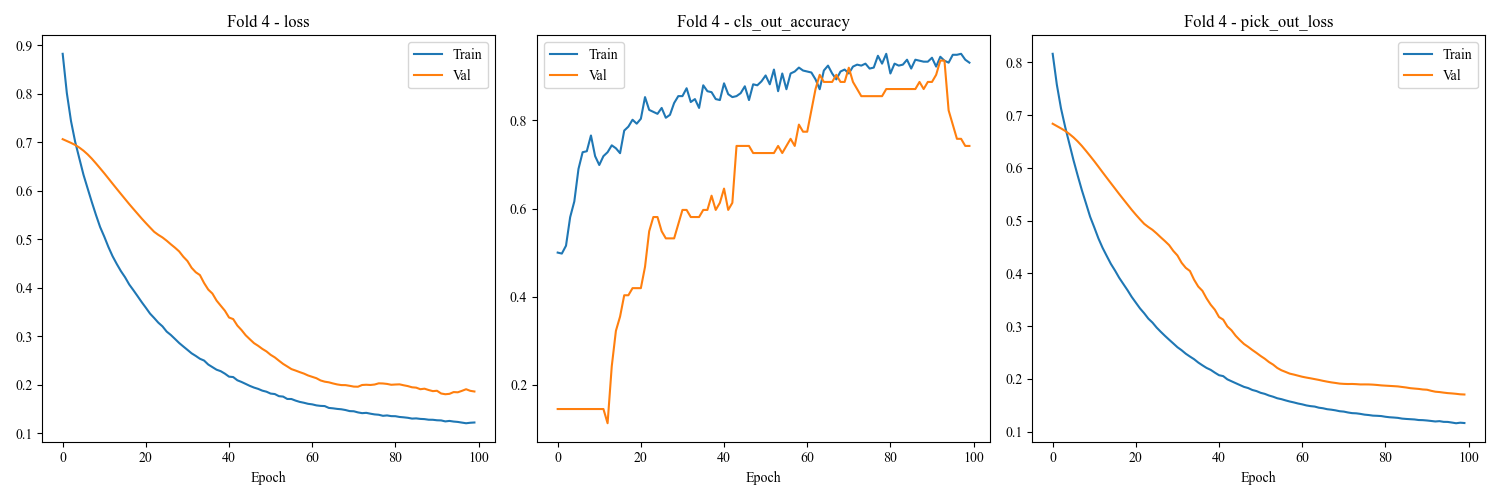

Source data for this figure (header and first rows):
loss, cls_out_loss, pick_out_loss, cls_out_accuracy, val_loss, val_cls_out_loss, val_pick_out_loss, val_cls_out_accuracy, lr
0.882, 0.1314, 0.8162, 0.5, 0.706, 0.04465, 0.6837, 0.1452, 0.001
0.801, 0.08649, 0.7577, 0.4978, 0.7022, 0.04584, 0.6793, 0.1452, 0.001
0.7434, 0.0612, 0.7128, 0.5156, 0.6984, 0.04702, 0.6748, 0.1452, 0.001
0.7006, 0.04599, 0.6776, 0.5804, 0.6941, 0.04802, 0.6701, 0.1452, 0.001
0.6665, 0.04058, 0.6462, 0.6161, 0.6887, 0.0487, 0.6644, 0.1452, 0.001
0.6327, 0.03603, 0.6147, 0.6897, 0.6823, 0.04897, 0.6578, 0.1452, 0.001
0.6044, 0.0372, 0.5858, 0.7277, 0.6747, 0.04882, 0.6503, 0.1452, 0.001
0.5765, 0.03675, 0.5581, 0.7299, 0.6659, 0.0483, 0.6417, 0.1452, 0.001
0.5499, 0.03407, 0.5329, 0.7656, 0.6561, 0.04763, 0.6323, 0.1452, 0.001
0.5249, 0.03499, 0.5074, 0.7188, 0.646, 0.04689, 0.6225, 0.1452, 0.001
0.5051, 0.03586, 0.4872, 0.6987, 0.6357, 0.04621, 0.6126, 0.1452, 0.001
0.4837, 0.03488, 0.4663, 0.7188, 0.625, 0.04563, 0.6022, 0.1452, 0.001
0.4647, 0.03269, 0.4484, 0.7277, 0.6143, 0.04521, 0.5916, 0.1129, 0.001
0.4488, 0.03172, 0.433, 0.7433, 0.6036, 0.04475, 0.5812, 0.2419, 0.001
0.4341, 0.03238, 0.4179, 0.7366, 0.5931, 0.04436, 0.5709, 0.3226, 0.001
0.4214, 0.03238, 0.4052, 0.7254, 0.5827, 0.04401, 0.5607, 0.3548, 0.001
0.4065, 0.02998, 0.3915, 0.7768, 0.5722, 0.04372, 0.5503, 0.4032, 0.001
0.3948, 0.03003, 0.3797, 0.7857, 0.5622, 0.04367, 0.5404, 0.4032, 0.001
0.3826, 0.02909, 0.368, 0.8013, 0.5523, 0.04378, 0.5304, 0.4194, 0.001
0.3702, 0.02954, 0.3554, 0.7924, 0.5424, 0.04385, 0.5205, 0.4194, 0.001
0.3585, 0.02824, 0.3444, 0.8036, 0.5331, 0.0437, 0.5112, 0.4194, 0.001
0.3465, 0.02599, 0.3335, 0.8527, 0.524, 0.04313, 0.5024, 0.4677, 0.001
0.3374, 0.02597, 0.3244, 0.8237, 0.515, 0.04226, 0.4939, 0.5484, 0.001
0.3278, 0.02719, 0.3142, 0.8192, 0.5088, 0.04184, 0.4879, 0.5806, 0.001
0.3202, 0.02703, 0.3067, 0.8147, 0.5034, 0.04185, 0.4825, 0.5806, 0.001
0.3094, 0.02451, 0.2972, 0.8281, 0.4968, 0.04227, 0.4757, 0.5484, 0.001
0.3025, 0.02666, 0.2891, 0.8058, 0.4894, 0.0423, 0.4682, 0.5323, 0.001
0.2943, 0.02558, 0.2815, 0.8125, 0.4824, 0.04255, 0.4611, 0.5323, 0.001
0.286, 0.02343, 0.2742, 0.8393, 0.4747, 0.04241, 0.4535, 0.5323, 0.001
0.2788, 0.02325, 0.2672, 0.8549, 0.4638, 0.0424, 0.4426, 0.5645, 0.001
0.2718, 0.02359, 0.26, 0.8549, 0.4548, 0.04174, 0.4339, 0.5968, 0.001
0.2646, 0.02067, 0.2543, 0.8728, 0.4409, 0.04162, 0.4201, 0.5968, 0.001
0.2593, 0.02315, 0.2477, 0.8415, 0.4317, 0.04259, 0.4104, 0.5806, 0.001
0.2534, 0.02217, 0.2423, 0.8482, 0.4259, 0.04278, 0.4045, 0.5806, 0.001
0.2497, 0.02491, 0.2373, 0.8281, 0.4095, 0.04312, 0.388, 0.5806, 0.001
0.2415, 0.02107, 0.231, 0.8795, 0.396, 0.04205, 0.375, 0.5968, 0.001
0.2362, 0.02099, 0.2257, 0.8661, 0.3878, 0.04185, 0.3669, 0.5968, 0.001
0.2309, 0.02024, 0.2207, 0.8638, 0.3734, 0.04164, 0.3525, 0.629, 0.001
0.2278, 0.02155, 0.217, 0.8482, 0.3628, 0.0446, 0.3405, 0.5968, 0.001
0.2227, 0.02196, 0.2118, 0.846, 0.3525, 0.04282, 0.331, 0.6129, 0.001
0.2165, 0.01927, 0.2069, 0.8839, 0.3384, 0.04251, 0.3172, 0.6452, 0.001
0.2157, 0.02098, 0.2052, 0.8594, 0.3352, 0.04573, 0.3123, 0.5968, 0.001
0.209, 0.01999, 0.1991, 0.8527, 0.3218, 0.04479, 0.2994, 0.6129, 0.001
0.2056, 0.02029, 0.1954, 0.8549, 0.3126, 0.04115, 0.292, 0.7419, 0.001
0.2016, 0.01942, 0.1919, 0.8616, 0.3019, 0.04031, 0.2817, 0.7419, 0.001
0.1975, 0.01831, 0.1883, 0.8772, 0.2936, 0.0402, 0.2735, 0.7419, 0.001
0.194, 0.01847, 0.1848, 0.846, 0.2856, 0.03898, 0.2661, 0.7419, 0.001
0.1913, 0.01754, 0.1826, 0.8817, 0.2801, 0.03881, 0.2607, 0.7258, 0.001
0.1877, 0.01748, 0.179, 0.8795, 0.2738, 0.0381, 0.2547, 0.7258, 0.001
0.1855, 0.01732, 0.1768, 0.8884, 0.2686, 0.03863, 0.2492, 0.7258, 0.001
0.1816, 0.01612, 0.1736, 0.9018, 0.2615, 0.03621, 0.2434, 0.7258, 0.001
0.1807, 0.01829, 0.1715, 0.8817, 0.2563, 0.03621, 0.2382, 0.7258, 0.001
0.1763, 0.01568, 0.1684, 0.9152, 0.2494, 0.03505, 0.2319, 0.7258, 0.001
0.1754, 0.01861, 0.1661, 0.8661, 0.2428, 0.03162, 0.227, 0.7419, 0.001
0.1705, 0.01468, 0.1632, 0.9062, 0.2375, 0.0337, 0.2207, 0.7258, 0.001
0.1704, 0.01786, 0.1615, 0.8705, 0.2321, 0.03161, 0.2163, 0.7419, 0.001
0.1671, 0.01594, 0.1592, 0.9062, 0.2291, 0.0319, 0.2132, 0.7581, 0.001
0.1645, 0.01487, 0.1571, 0.9107, 0.2259, 0.03186, 0.2099, 0.7419, 0.001
0.1627, 0.01488, 0.1553, 0.9196, 0.2229, 0.02951, 0.2081, 0.7903, 0.001
0.1605, 0.01461, 0.1532, 0.9129, 0.219, 0.02586, 0.2061, 0.7742, 0.001
... 40 more rows
